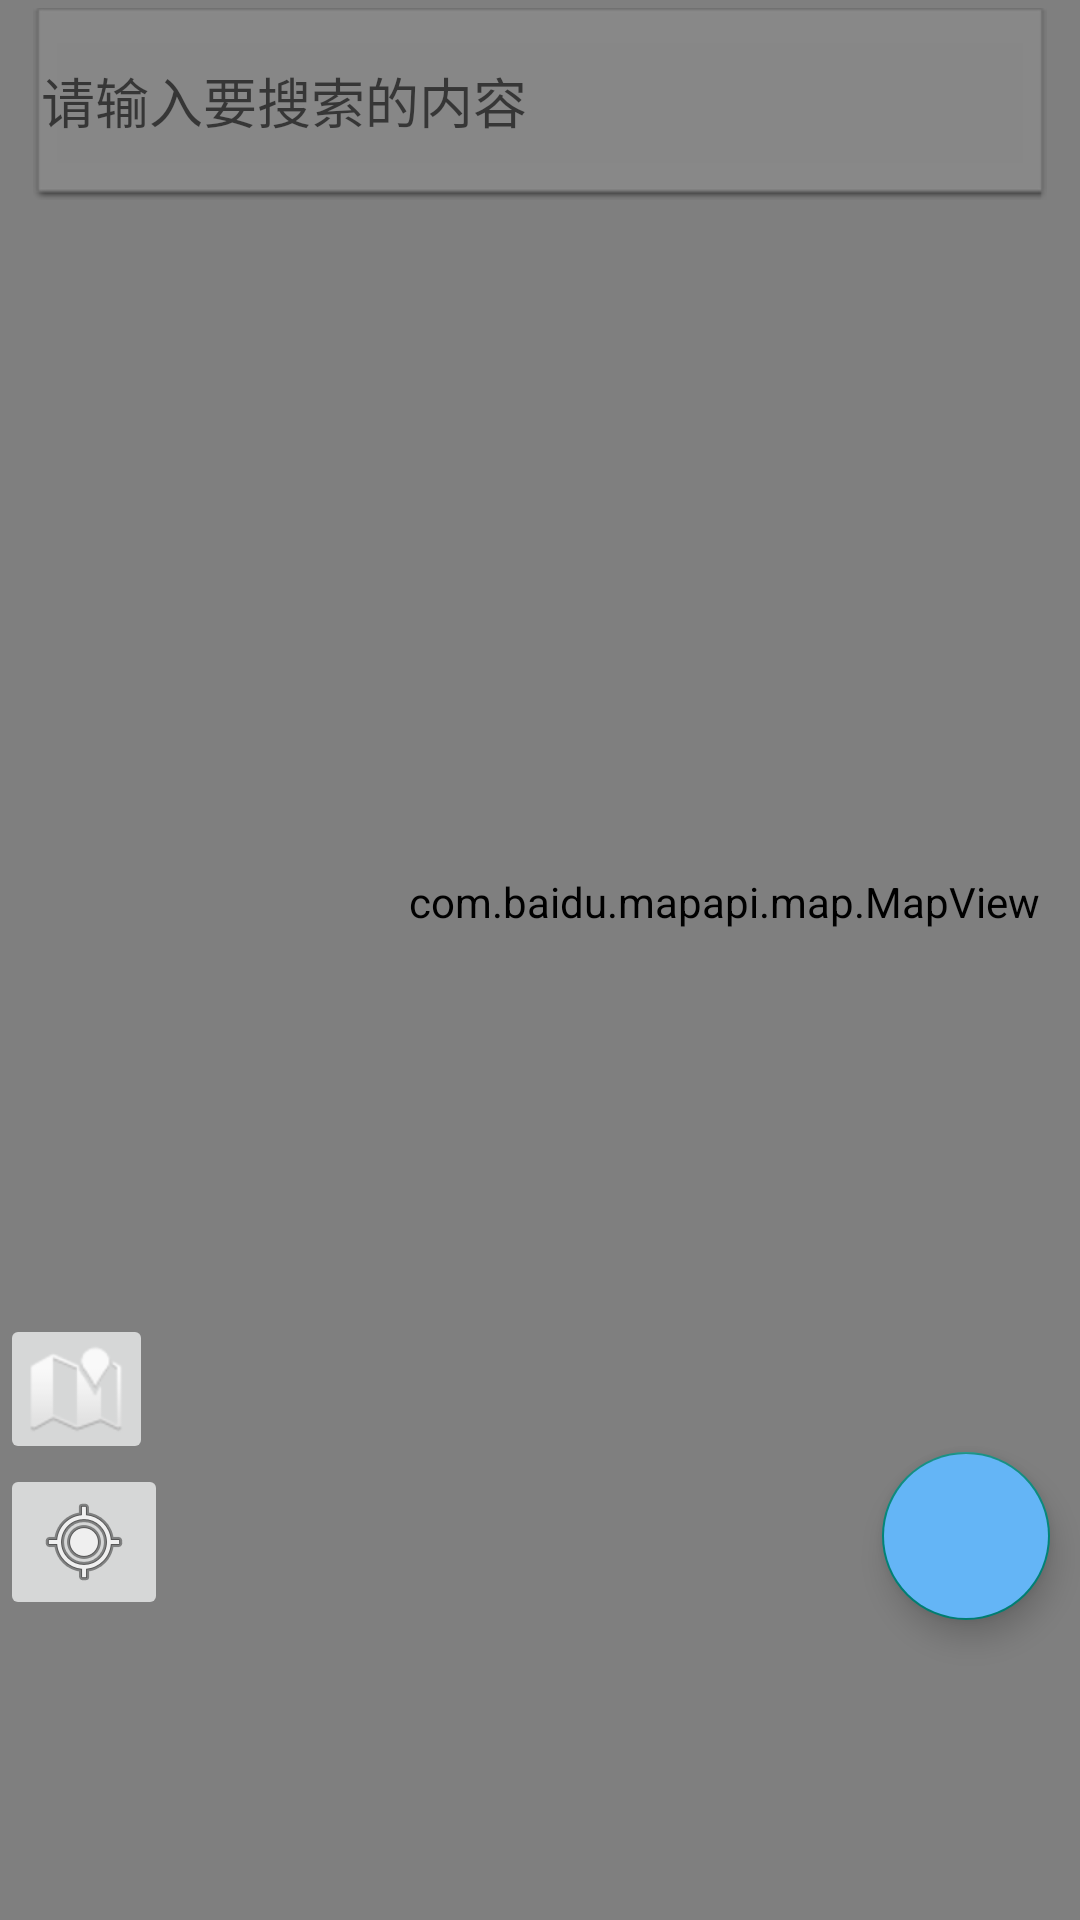

Produce the Android XML layout that renders to this screen, including the resource entries it uses.
<!-- AndroidManifest.xml: application theme Theme.MapDemo -->
<!-- res/layout/map_fragment.xml -->
<?xml version="1.0" encoding="utf-8"?>
<androidx.constraintlayout.widget.ConstraintLayout xmlns:android="http://schemas.android.com/apk/res/android"
    xmlns:app="http://schemas.android.com/apk/res-auto"
    xmlns:tools="http://schemas.android.com/tools"
    android:id="@+id/main"
    android:layout_width="match_parent"
    android:layout_height="match_parent"
    android:orientation="vertical"
    tools:context=".MainActivity">

    <com.baidu.mapapi.map.MapView
        android:id="@+id/bmapView"
        android:layout_width="483dp"
        android:layout_height="841dp"
        android:clickable="true"
        app:layout_constraintBottom_toBottomOf="parent"
        app:layout_constraintEnd_toEndOf="parent"
        app:layout_constraintHorizontal_bias="0.0"
        app:layout_constraintStart_toStartOf="parent"
        app:layout_constraintTop_toTopOf="parent"
        app:layout_constraintVertical_bias="0.6"></com.baidu.mapapi.map.MapView>

    <EditText
        android:id="@+id/inputText"
        android:layout_width="338dp"
        android:layout_height="64dp"
        android:background="@android:drawable/editbox_dropdown_dark_frame"
        android:ems="10"
        android:hint="请输入要搜索的内容"
        android:imeOptions="actionSearch"
        android:inputType="text"
        android:textColor="@color/white"
        android:layout_marginTop="80dp"
        app:layout_anchorGravity="top"
        app:layout_constraintBottom_toBottomOf="parent"
        app:layout_constraintEnd_toEndOf="parent"
        app:layout_constraintHorizontal_bias="0.507"
        app:layout_constraintStart_toStartOf="parent"
        app:layout_constraintTop_toTopOf="@+id/bmapView"
        app:layout_constraintVertical_bias="0.07" />

    <ListView
        android:id="@+id/searchResult"
        android:layout_width="340dp"
        android:layout_height="268dp"
        android:background="@color/material_on_background_emphasis_high_type"
        android:clickable="true"
        android:focusable="true"
        android:visibility="gone"
        app:layout_constraintEnd_toEndOf="parent"
        app:layout_constraintStart_toStartOf="parent"
        app:layout_constraintTop_toBottomOf="@+id/inputText" />


    <ImageButton
        android:id="@+id/mapTypeBtn"
        android:layout_width="51dp"
        android:layout_height="50dp"

        android:contentDescription="@string/map_type_icon_description"
        app:layout_anchorGravity="top"
        app:layout_constraintBottom_toTopOf="@+id/mylocation"
        app:layout_constraintStart_toStartOf="parent"
        app:srcCompat="@android:drawable/ic_dialog_map"
        tools:ignore="MissingConstraints" />

    <ImageButton
        android:id="@+id/mylocation"
        android:layout_width="wrap_content"
        android:layout_height="wrap_content"
        android:layout_marginBottom="100dp"
        android:contentDescription="定位到当前位置"
        app:layout_constraintBottom_toBottomOf="parent"
        app:layout_constraintStart_toStartOf="parent"
        app:srcCompat="@android:drawable/ic_menu_mylocation" />
    <com.google.android.material.floatingactionbutton.FloatingActionButton
        android:id="@+id/floating_action_button"
        android:layout_width="wrap_content"
        android:layout_height="wrap_content"
        android:backgroundTint="@color/blue"
        android:contentDescription="@string/Description"
        android:src="@drawable/baseline_add_24"
        android:layout_marginBottom="100dp"
        android:layout_marginEnd="10dp"
        app:layout_constraintBottom_toBottomOf="parent"
        app:layout_constraintEnd_toEndOf="parent"/>


</androidx.constraintlayout.widget.ConstraintLayout>
<!-- resources referenced by this layout -->
<resources>
  <color name="blue">#64B5F6</color>
  <color name="white">#FFFFFFFF</color>
  <string name="Description">Description\n</string>
  <string name="map_type_icon_description">切换地图类型</string>
  <style name="Theme.MapDemo" parent="Theme.MaterialComponents.DayNight.DarkActionBar.Bridge">
          
          <item name="colorPrimary">@color/selected</item>
          <item name="colorPrimaryVariant">@color/blue</item>
          <item name="colorOnPrimary">@color/white</item>
          
          <item name="colorSecondary">@color/teal_200</item>
          <item name="colorSecondaryVariant">@color/teal_700</item>
          <item name="colorOnSecondary">@color/black</item>
          
          <item name="android:statusBarColor">?attr/colorPrimaryVariant</item>
          
      </style>
  <color name="selected">#90CAF9</color>
  <color name="teal_200">#FF03DAC5</color>
  <color name="teal_700">#FF018786</color>
  <color name="black">#FF000000</color>
</resources>
